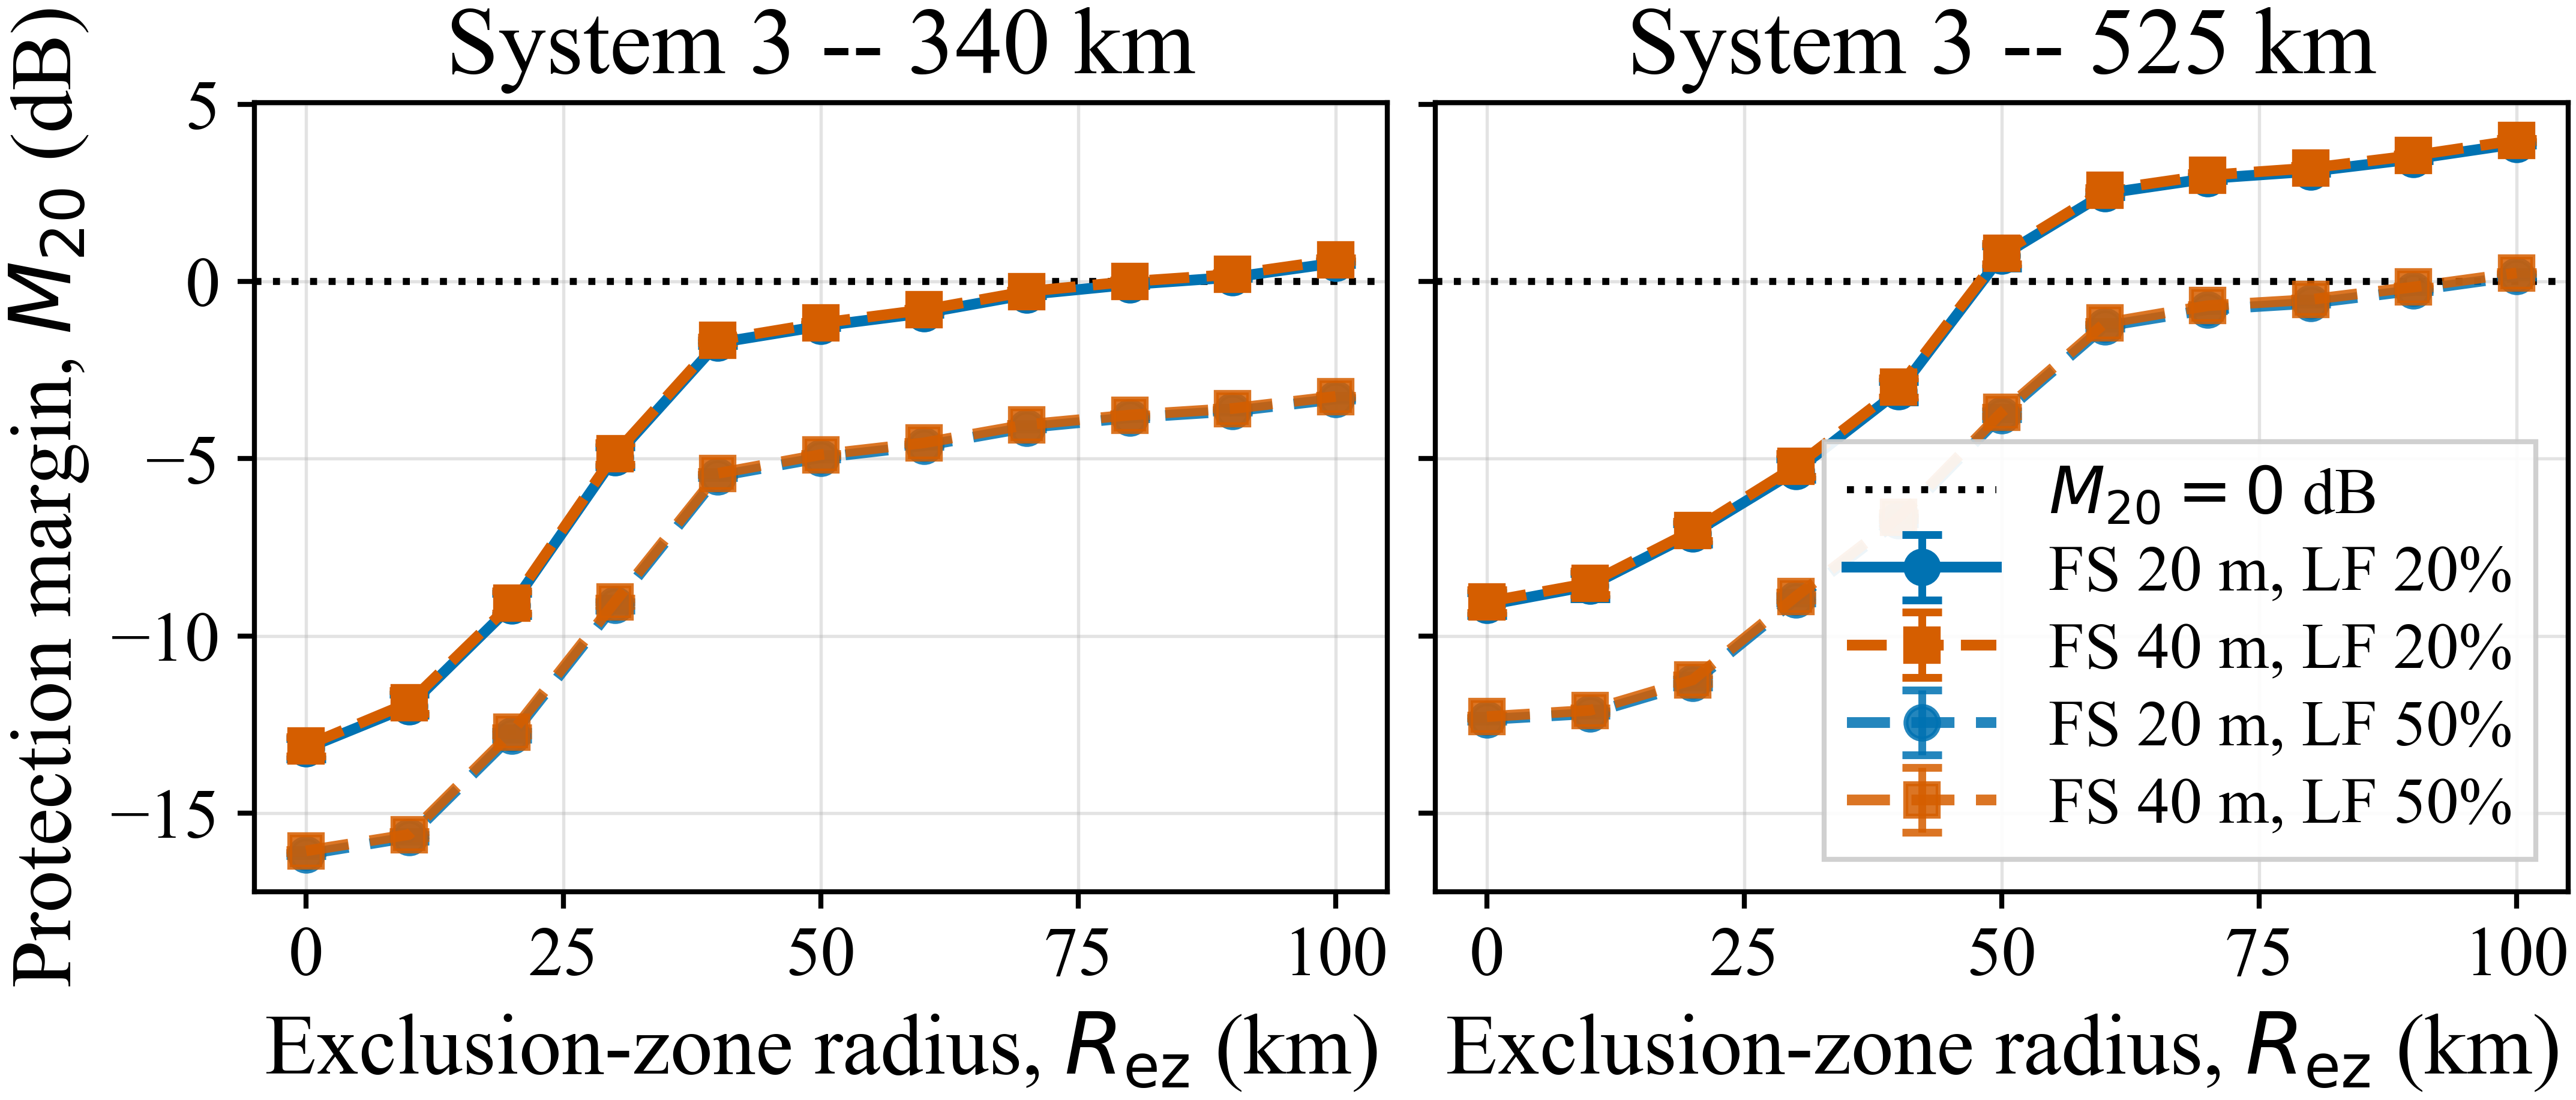

Values plotted in this chart, from the file beside it:
mechanism, altitude, LF, FS height, distance, INR20 point estimate, INR20 CI lower, INR20 CI upper, margin point estimate, margin CI lower, margin CI upper, classification
exclusion zone, 340, 20, 20, 0, 7.177, 6.902, 7.468, -13.18, -13.47, -12.9, supported non-compliant
exclusion zone, 340, 20, 20, 10, 5.993, 5.654, 6.244, -11.99, -12.24, -11.65, supported non-compliant
exclusion zone, 340, 20, 20, 20, 3.136, 2.811, 3.435, -9.136, -9.435, -8.811, supported non-compliant
exclusion zone, 340, 20, 20, 30, -1.045, -1.33, -0.7612, -4.955, -5.239, -4.67, supported non-compliant
exclusion zone, 340, 20, 20, 40, -4.267, -4.334, -4.192, -1.733, -1.808, -1.666, supported non-compliant
exclusion zone, 340, 20, 20, 50, -4.738, -4.783, -4.698, -1.262, -1.302, -1.217, supported non-compliant
exclusion zone, 340, 20, 20, 60, -5.106, -5.149, -5.063, -0.8942, -0.9371, -0.8507, supported non-compliant
exclusion zone, 340, 20, 20, 70, -5.626, -5.658, -5.584, -0.3737, -0.4159, -0.342, supported non-compliant
exclusion zone, 340, 20, 20, 80, -5.912, -5.953, -5.883, -0.08839, -0.1169, -0.04686, supported non-compliant
exclusion zone, 340, 20, 20, 90, -6.117, -6.154, -6.076, 0.1173, 0.07553, 0.1542, supported compliant
exclusion zone, 340, 20, 20, 100, -6.521, -6.569, -6.48, 0.5207, 0.4802, 0.5693, supported compliant
exclusion zone, 340, 50, 20, 0, 10.16, 10.12, 10.2, -16.16, -16.2, -16.12, supported non-compliant
exclusion zone, 340, 50, 20, 10, 9.685, 9.604, 9.799, -15.69, -15.8, -15.6, supported non-compliant
exclusion zone, 340, 50, 20, 20, 6.812, 6.692, 6.924, -12.81, -12.92, -12.69, supported non-compliant
exclusion zone, 340, 50, 20, 30, 3.134, 3.04, 3.283, -9.134, -9.283, -9.04, supported non-compliant
exclusion zone, 340, 50, 20, 40, -0.5026, -0.5558, -0.4556, -5.497, -5.544, -5.444, supported non-compliant
exclusion zone, 340, 50, 20, 50, -1.026, -1.056, -0.994, -4.974, -5.006, -4.944, supported non-compliant
exclusion zone, 340, 50, 20, 60, -1.361, -1.39, -1.337, -4.639, -4.663, -4.61, supported non-compliant
exclusion zone, 340, 50, 20, 70, -1.874, -1.9, -1.84, -4.126, -4.16, -4.1, supported non-compliant
exclusion zone, 340, 50, 20, 80, -2.153, -2.168, -2.128, -3.847, -3.872, -3.832, supported non-compliant
exclusion zone, 340, 50, 20, 90, -2.339, -2.364, -2.309, -3.661, -3.691, -3.636, supported non-compliant
exclusion zone, 340, 50, 20, 100, -2.679, -2.703, -2.652, -3.321, -3.348, -3.297, supported non-compliant
exclusion zone, 340, 20, 40, 0, 7.098, 6.848, 7.385, -13.1, -13.38, -12.85, supported non-compliant
exclusion zone, 340, 20, 40, 10, 5.886, 5.551, 6.189, -11.89, -12.19, -11.55, supported non-compliant
exclusion zone, 340, 20, 40, 20, 3.068, 2.745, 3.366, -9.068, -9.366, -8.745, supported non-compliant
exclusion zone, 340, 20, 40, 30, -1.136, -1.437, -0.8288, -4.864, -5.171, -4.563, supported non-compliant
exclusion zone, 340, 20, 40, 40, -4.344, -4.418, -4.266, -1.656, -1.734, -1.582, supported non-compliant
exclusion zone, 340, 20, 40, 50, -4.826, -4.866, -4.778, -1.174, -1.222, -1.134, supported non-compliant
exclusion zone, 340, 20, 40, 60, -5.197, -5.241, -5.158, -0.8032, -0.842, -0.7588, supported non-compliant
exclusion zone, 340, 20, 40, 70, -5.717, -5.753, -5.677, -0.2834, -0.3226, -0.2472, supported non-compliant
exclusion zone, 340, 20, 40, 80, -5.997, -6.034, -5.962, -0.002639, -0.03803, 0.03365, borderline
exclusion zone, 340, 20, 40, 90, -6.196, -6.238, -6.159, 0.1958, 0.1595, 0.2376, supported compliant
exclusion zone, 340, 20, 40, 100, -6.608, -6.654, -6.563, 0.6081, 0.563, 0.6542, supported compliant
exclusion zone, 340, 50, 40, 0, 10.06, 10.03, 10.11, -16.06, -16.11, -16.03, supported non-compliant
exclusion zone, 340, 50, 40, 10, 9.604, 9.53, 9.692, -15.6, -15.69, -15.53, supported non-compliant
exclusion zone, 340, 50, 40, 20, 6.714, 6.588, 6.8, -12.71, -12.8, -12.59, supported non-compliant
exclusion zone, 340, 50, 40, 30, 3.038, 2.945, 3.139, -9.038, -9.139, -8.945, supported non-compliant
exclusion zone, 340, 50, 40, 40, -0.5852, -0.6348, -0.5411, -5.415, -5.459, -5.365, supported non-compliant
exclusion zone, 340, 50, 40, 50, -1.114, -1.139, -1.09, -4.886, -4.91, -4.861, supported non-compliant
exclusion zone, 340, 50, 40, 60, -1.444, -1.473, -1.416, -4.556, -4.584, -4.527, supported non-compliant
exclusion zone, 340, 50, 40, 70, -1.959, -1.984, -1.924, -4.041, -4.076, -4.016, supported non-compliant
exclusion zone, 340, 50, 40, 80, -2.23, -2.251, -2.206, -3.77, -3.794, -3.749, supported non-compliant
exclusion zone, 340, 50, 40, 90, -2.414, -2.439, -2.387, -3.586, -3.613, -3.561, supported non-compliant
exclusion zone, 340, 50, 40, 100, -2.755, -2.78, -2.728, -3.245, -3.272, -3.22, supported non-compliant
exclusion zone, 525, 20, 20, 0, 3.131, 2.794, 3.434, -9.131, -9.434, -8.794, supported non-compliant
exclusion zone, 525, 20, 20, 10, 2.588, 2.25, 2.961, -8.588, -8.961, -8.25, supported non-compliant
exclusion zone, 525, 20, 20, 20, 1.109, 0.8403, 1.42, -7.109, -7.42, -6.84, supported non-compliant
exclusion zone, 525, 20, 20, 30, -0.6561, -0.9932, -0.4072, -5.344, -5.593, -5.007, supported non-compliant
exclusion zone, 525, 20, 20, 40, -2.906, -3.172, -2.588, -3.094, -3.412, -2.828, supported non-compliant
exclusion zone, 525, 20, 20, 50, -6.721, -6.996, -6.367, 0.7208, 0.3671, 0.9965, supported compliant
exclusion zone, 525, 20, 20, 60, -8.479, -8.54, -8.393, 2.479, 2.393, 2.54, supported compliant
exclusion zone, 525, 20, 20, 70, -8.902, -8.966, -8.846, 2.902, 2.846, 2.966, supported compliant
exclusion zone, 525, 20, 20, 80, -9.104, -9.159, -9.049, 3.104, 3.049, 3.159, supported compliant
exclusion zone, 525, 20, 20, 90, -9.453, -9.507, -9.406, 3.453, 3.406, 3.507, supported compliant
exclusion zone, 525, 20, 20, 100, -9.881, -9.931, -9.834, 3.881, 3.834, 3.931, supported compliant
exclusion zone, 525, 50, 20, 0, 6.357, 6.311, 6.404, -12.36, -12.4, -12.31, supported non-compliant
exclusion zone, 525, 50, 20, 10, 6.192, 6.128, 6.246, -12.19, -12.25, -12.13, supported non-compliant
exclusion zone, 525, 50, 20, 20, 5.329, 5.219, 5.44, -11.33, -11.44, -11.22, supported non-compliant
exclusion zone, 525, 50, 20, 30, 2.972, 2.872, 3.082, -8.972, -9.082, -8.872, supported non-compliant
exclusion zone, 525, 50, 20, 40, 0.7406, 0.6509, 0.8413, -6.741, -6.841, -6.651, supported non-compliant
... 28 more rows
